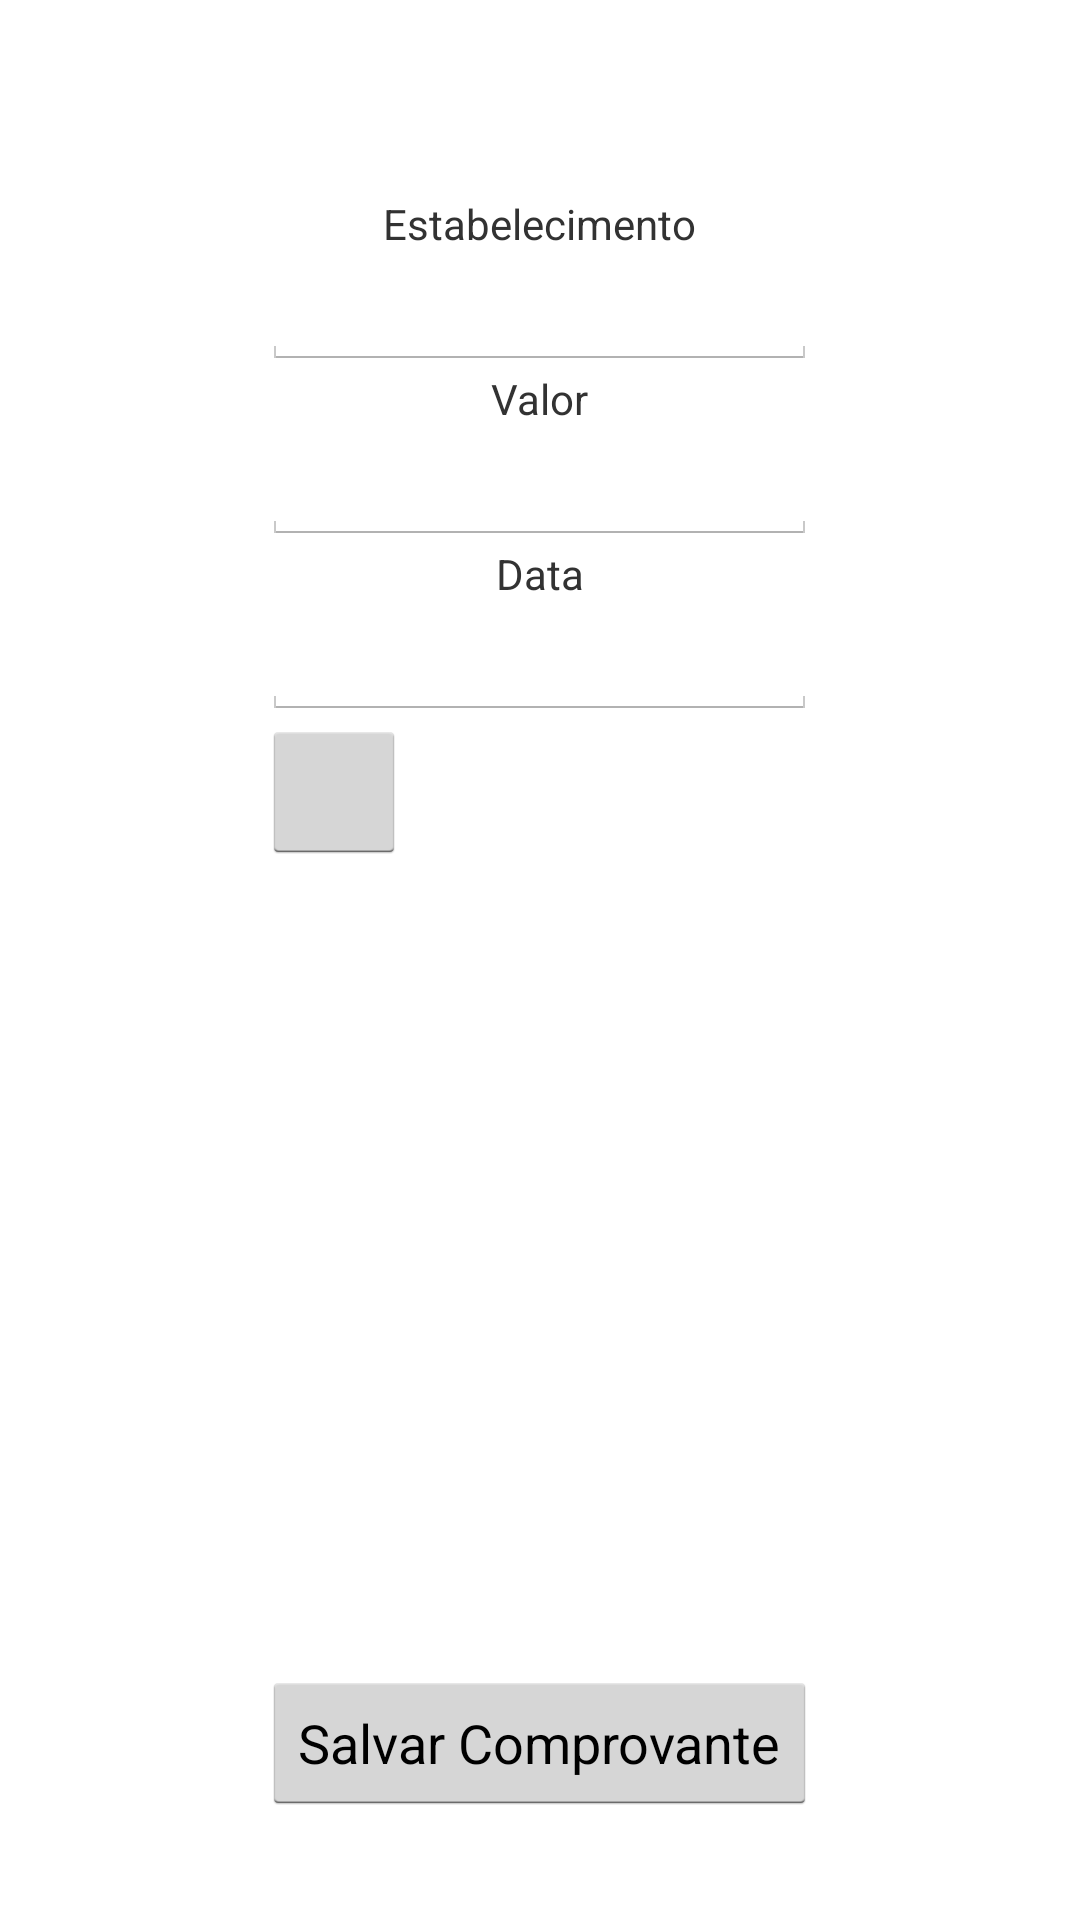

Write the Android layout XML for this screen, with the resource values it uses.
<!-- AndroidManifest.xml: application theme AppOldTheme -->
<!-- res/layout/comprovante_geral.xml -->
<?xml version="1.0" encoding="utf-8"?>
<android.support.v4.widget.DrawerLayout
    xmlns:android="http://schemas.android.com/apk/res/android"
    android:id="@+id/comp_geral_drawer"
    android:layout_width="match_parent"
    android:layout_height="match_parent">


<RelativeLayout
    xmlns:android="http://schemas.android.com/apk/res/android"
    android:orientation="vertical"
    android:id="@+id/comp_geral_slider"
    android:layout_width="match_parent"
    android:layout_height="match_parent">

    <TextView
        android:layout_width="wrap_content"
        android:layout_height="wrap_content"
        android:text="Estabelecimento"
        android:id="@+id/textView2"
        android:layout_marginTop="65dp"
        android:layout_alignParentTop="true"
        android:layout_centerHorizontal="true" />

    <EditText
        android:layout_width="match_parent"
        android:layout_height="wrap_content"
        android:id="@+id/editEstabelecimento"
        android:inputType="textCapSentences"
        android:layout_below="@+id/textView2"
        android:layout_alignLeft="@+id/buttonCompGeral"
        android:layout_alignStart="@+id/buttonCompGeral"
        android:layout_alignRight="@+id/buttonCompGeral"
        android:layout_alignEnd="@+id/buttonCompGeral" />

    <TextView
        android:layout_width="wrap_content"
        android:layout_height="wrap_content"
        android:text="Valor"
        android:id="@+id/textView3"
        android:layout_below="@+id/editEstabelecimento"
        android:layout_centerHorizontal="true" />

    <Button
        android:layout_width="wrap_content"
        android:layout_height="wrap_content"
        android:text="Salvar Comprovante"
        android:id="@+id/buttonCompGeral"
        android:layout_alignParentBottom="true"
        android:layout_centerHorizontal="true"
        android:layout_marginBottom="35dp" />

    <EditText
        android:layout_width="wrap_content"
        android:layout_height="wrap_content"
        android:id="@+id/editValor"
        android:inputType="numberDecimal"
        android:layout_below="@+id/textView3"
        android:layout_alignRight="@+id/editEstabelecimento"
        android:layout_alignEnd="@+id/editEstabelecimento"
        android:layout_alignLeft="@+id/editEstabelecimento"
        android:layout_alignStart="@+id/editEstabelecimento" />

    <TextView
        android:layout_width="wrap_content"
        android:layout_height="wrap_content"
        android:text="Data"
        android:id="@+id/textView5"
        android:layout_centerHorizontal="true"
        android:layout_below="@+id/editValor"
        android:inputType="numberDecimal"/>

    <EditText
        android:layout_width="wrap_content"
        android:layout_height="wrap_content"
        android:id="@+id/editData"
        android:inputType="number"
        android:layout_below="@+id/textView5"
        android:layout_alignLeft="@+id/editValor"
        android:layout_alignRight="@+id/editValor" />

    <Button
        style="?android:attr/buttonStyleSmall"
        android:layout_width="wrap_content"
        android:layout_height="wrap_content"
        android:id="@+id/buttonCamera"
        android:layout_toEndOf="@+id/editData"
        android:layout_toRightOf="@+id/editData"
        android:layout_below="@+id/editData"
        android:layout_alignLeft="@+id/editData"
        android:layout_alignStart="@+id/editData" />

    <ImageView
        android:id="@+id/photo_view"
        android:layout_width="180dp"
        android:layout_height="100dp"

        android:layout_toStartOf="@+id/buttonCamera"

        android:layout_above="@+id/buttonCompGeral"
        android:layout_below="@+id/buttonCamera"
        android:layout_alignLeft="@+id/buttonCompGeral"
        android:layout_alignStart="@+id/buttonCompGeral"
        android:layout_alignRight="@+id/buttonCompGeral"
        android:layout_alignEnd="@+id/buttonCompGeral" />


</RelativeLayout>


    <ListView android:id="@+id/geral_left_drawer"
        android:layout_width="240dp"
        android:layout_height="match_parent"
        android:layout_gravity="start"
        android:choiceMode="singleChoice"
        android:divider="@android:color/transparent"
        android:dividerHeight="0dp"
        android:background="#fffff9ec"/>

</android.support.v4.widget.DrawerLayout>
<!-- resources referenced by this layout -->
<resources>
  <style name="AppOldTheme" parent="android:Theme.Holo.Light.DarkActionBar">
      </style>
</resources>
